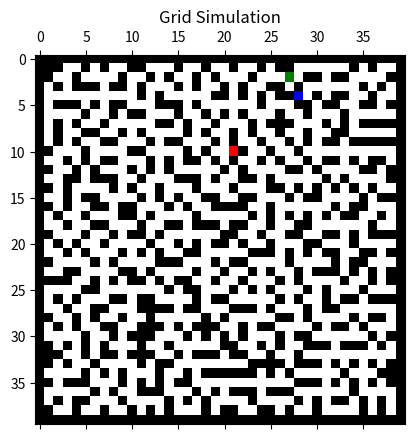

Here is the Python script that generated this plot:
import random
import matplotlib.pyplot as plt
from matplotlib.colors import ListedColormap
import numpy as np
import heapq
import matplotlib.animation

class Cell3D:
    def __init__(self):
        self.parent = (0, 0, 0)
        self.f = float('inf')
        self.g = float('inf')
        self.h = 0

def is_valid(row, col, n):
    return (row >= 0) and (row < n) and (col >= 0) and (col < n)

def calculate_h_value(row, col, dest):
    return abs(row - dest[0]) + abs(col - dest[1])

def is_destination(row, col, dest):
    return row == dest[0] and col == dest[1]

def grid_init(n):
    grid = [[1 for _ in range(n)] for _ in range(n)]
    init_x, init_y = random.randint(1, n - 2), random.randint(1, n - 2)
    grid[init_x][init_y] = 0
    while True:
        b_cells = blocked_cells(grid=grid, n=n)
        if not b_cells:
            break
        i, j = random.choice(b_cells)
        grid[i][j] = 0
    grid_matplot = np.array(grid)
    return grid_matplot

def blocked_cells(grid, n):
    blocked_cells = []
    for i in range(1, n - 1):
        for j in range(1, n - 1):
            if grid[i][j] == 1:
                open_neighbours = count_open_neighbours(grid, i, j)
                if open_neighbours == 1:
                    blocked_cells.append((i, j))
    return blocked_cells

def count_open_neighbours(grid, i, j):
    movement = [(-1, 0), (1, 0), (0, -1), (0, 1)]
    open_neighbours = 0
    for mi, mj in movement:
        test_i, test_j = i + mi, j + mj
        if is_valid(test_i, test_j, len(grid)) and grid[test_i][test_j] == 0:
            open_neighbours += 1
    return open_neighbours

def place_element(grid, n, value):
    while True:
        x, y = random.randint(1, n - 2), random.randint(1, n - 2)
        if (grid[x][y] != 1 and
            grid[x + 1][y] != 2 and grid[x - 1][y] != 2 and
            grid[x][y + 1] != 2 and grid[x][y - 1] != 2):
            grid[x][y] = value
            return x, y

def bot_init(grid, n, v):
    x, y = place_element(grid, n, v)
    return x, y

def button_init(grid, n, v):
    x, y = place_element(grid, n, v)
    return x, y

def fire_init_fn(grid, n, v):
    x, y = place_element(grid, n, v)
    return x, y

def visualize_simulation(frames, interval=100):
    cmap = ListedColormap(['white', 'black', 'red', 'blue', 'green'])
    fig, ax = plt.subplots()
    ax.set_title('Grid Simulation')
    mat = ax.matshow(frames[0], cmap=cmap, vmin=0, vmax=4)
    def update(frame):
        mat.set_data(frame)
        return [mat]
    ani = matplotlib.animation.FuncAnimation(fig, update, frames=frames, interval=interval)
    plt.show()

def fire_spread(grid, n, q):
    new_grid = grid.copy()
    for x in range(1, n - 1):
        for y in range(1, n - 1):
            if grid[x][y] == 0:
                k = sum(1 for dx, dy in [(-1, 0), (1, 0), (0, -1), (0, 1)]
                        if grid[x + dx][y + dy] == 2)
                if k > 0:
                    p_fire = 1 - (1 - q) ** k
                    if random.random() < p_fire:
                        new_grid[x][y] = 2
    return new_grid

def simulate_fire(grid, q, n, steps):
    future_grids = [grid.copy()]
    current_grid = grid.copy()
    for _ in range(steps):
        new_grid = current_grid.copy()
        for x in range(1, n - 1):
            for y in range(1, n - 1):
                if current_grid[x][y] == 0:
                    k = sum(1 for dx, dy in [(-1, 0), (1, 0), (0, -1), (0, 1)]
                            if current_grid[x + dx][y + dy] == 2)
                    if k > 0:
                        p_fire = 1 - (1 - q) ** k
                        if p_fire >= 0.7:  # Threshold can be adjusted
                            new_grid[x][y] = 2
        future_grids.append(new_grid)
        current_grid = new_grid.copy()
    return future_grids

def build_3d_grid(future_grids, n, steps):
    grid_3d = np.zeros((n, n, steps + 1), dtype=int)
    for t in range(steps + 1):
        grid_3d[:, :, t] = future_grids[t]
    return grid_3d

def a_star_3d(grid_3d, src, dest, n, steps):
    closed_list = np.full((n, n, steps + 1), False)
    cell_details = np.full((n, n, steps + 1), None)
    for i in range(n):
        for j in range(n):
            for t in range(steps + 1):
                cell_details[i][j][t] = Cell3D()
    i, j, k = src
    cell_details[i][j][k].f = 0.0
    cell_details[i][j][k].g = 0.0
    cell_details[i][j][k].h = 0.0
    cell_details[i][j][k].parent = (i, j, k)
    open_list = []
    heapq.heappush(open_list, (0.0, (i, j, k)))
    movements = [(-1, 0), (1, 0), (0, -1), (0, 1), (0, 0)]  # Including stay in place
    while open_list:
        f, (i, j, k) = heapq.heappop(open_list)
        closed_list[i][j][k] = True
        if (i, j) == dest:
            return reconstruct_path_3d(cell_details, dest, k)
        if k + 1 > steps:
            continue
        for move in movements:
            new_i, new_j = i + move[0], j + move[1]
            new_k = k + 1
            if is_valid(new_i, new_j, n):
                if closed_list[new_i][new_j][new_k]:
                    continue
                if grid_3d[new_i][new_j][new_k] == 0 or grid_3d[new_i][new_j][new_k] == 3:
                    g_new = cell_details[i][j][k].g + 1.0
                    h_new = calculate_h_value(new_i, new_j, dest)
                    f_new = g_new + h_new
                    if cell_details[new_i][new_j][new_k].f == float('inf') or cell_details[new_i][new_j][new_k].f > f_new:
                        heapq.heappush(open_list, (f_new, (new_i, new_j, new_k)))
                        cell_details[new_i][new_j][new_k].f = f_new
                        cell_details[new_i][new_j][new_k].g = g_new
                        cell_details[new_i][new_j][new_k].h = h_new
                        cell_details[new_i][new_j][new_k].parent = (i, j, k)
    return None  # No path found

def reconstruct_path_3d(cell_details, dest, dest_k):
    path = []
    i, j, k = dest[0], dest[1], dest_k
    while True:
        path.append((i, j))
        parent = cell_details[i][j][k].parent
        if (i, j, k) == parent:
            break
        i, j, k = parent
    path.reverse()
    return path

def time_lapse_fn_bot4(grid, q, n, frames, src, dest, fire_init, prediction_steps=5):
    print(f"The bot is placed in position: {src}, button position is: {dest}")
    if not is_valid(src[0], src[1], n) or not is_valid(dest[0], dest[1], n):
        print("Invalid positions")
        return
    if is_destination(src[0], src[1], dest):
        print("The bot is placed with the button! LOL")
        return
    bot_pos = src
    t = 0
    grid[fire_init[0]][fire_init[1]] = 2
    frames.append(np.copy(grid))
    while True:
        print(f"Time step: {t}")
        # Simulate future fire spread
        future_grids = simulate_fire(grid, q, n, prediction_steps)
        grid_3d = build_3d_grid(future_grids, n, prediction_steps)
        # Plan path using 3D A* algorithm
        src_3d = (bot_pos[0], bot_pos[1], 0)
        path = a_star_3d(grid_3d, src_3d, dest, n, prediction_steps)
        if not path:
            print("The bot has no path to the button due to the fire.")
            frames.append(np.copy(grid))
            break
        # Move the bot one step along the path
        if len(path) >= 2:
            grid[bot_pos[0]][bot_pos[1]] = 0
            bot_pos = path[1]  # Move to the next position
            if grid[bot_pos[0]][bot_pos[1]] == 2:
                print("The bot ran into the fire!")
                frames.append(np.copy(grid))
                break
            grid[bot_pos[0]][bot_pos[1]] = 4
            frames.append(np.copy(grid))
            print(f"Bot moved to {bot_pos}")
        elif len(path) == 1:
            print("The bot has reached the button.")
            frames.append(np.copy(grid))
            break
        else:
            print("Unexpected empty path.")
            frames.append(np.copy(grid))
            break
        # Spread the fire after bot moves
        grid = fire_spread(grid, n, q)
        frames.append(np.copy(grid))
        # Check if fire reached the bot or the button
        if grid[bot_pos[0]][bot_pos[1]] == 2:
            print("The bot has caught fire!")
            frames.append(np.copy(grid))
            break
        if grid[dest[0]][dest[1]] == 2:
            print("The button has caught fire!")
            frames.append(np.copy(grid))
            break
        t += 1
        if t > 1000:
            print("Exceeded maximum time steps, exiting to prevent infinite loop.")
            break
    visualize_simulation(frames)

# Main Execution for Bot 4
n = 40
q = 0 # Adjusted fire spread probability for testing
grid = grid_init(n)
frames = []
button_pos = button_init(grid, n, 3)
bot_pos = bot_init(grid, n, 4)
fire_init = fire_init_fn(grid, n, 2)
time_lapse_fn_bot4(grid, q, n, frames, bot_pos, button_pos, fire_init)